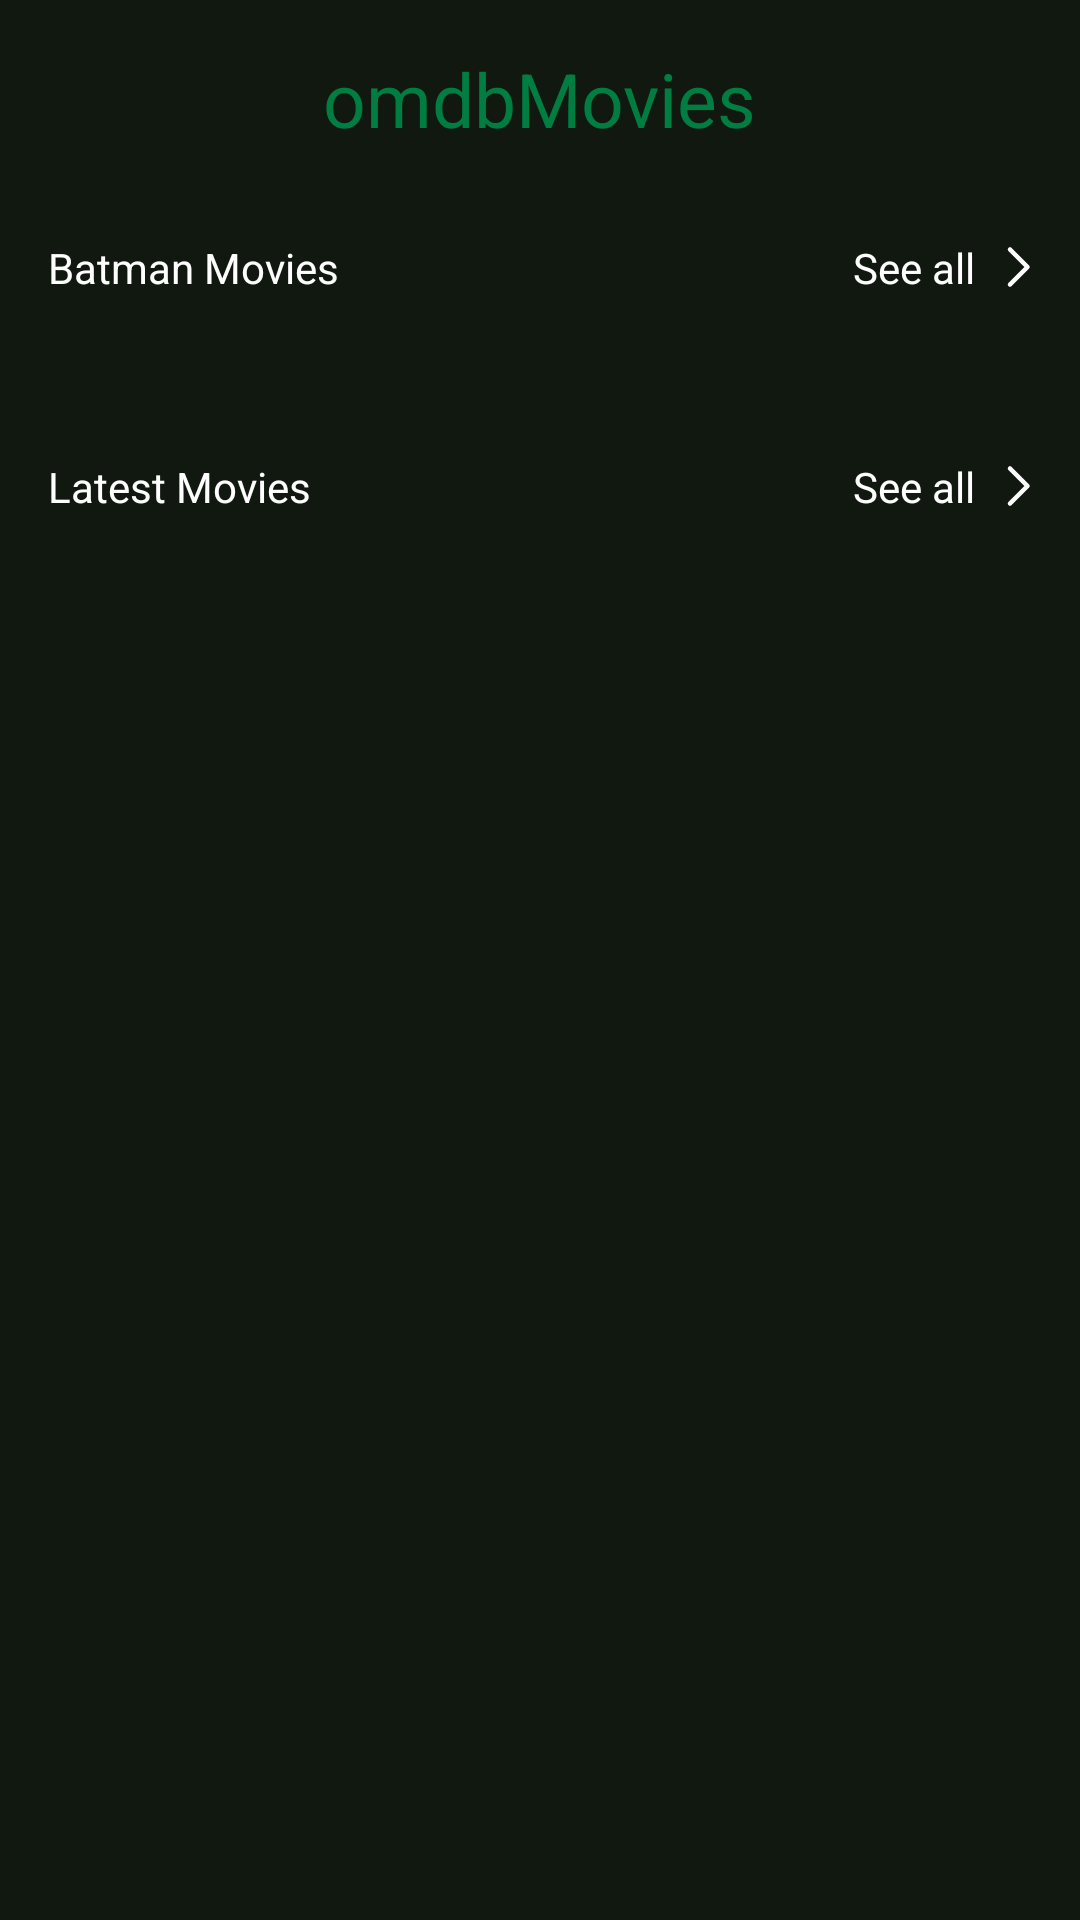

Layout XML and referenced resources for this Android screen:
<!-- AndroidManifest.xml: application theme Theme.OmdbMovies -->
<!-- res/layout/fragment_home.xml -->
<?xml version="1.0" encoding="utf-8"?>
<androidx.constraintlayout.widget.ConstraintLayout xmlns:android="http://schemas.android.com/apk/res/android"
    xmlns:app="http://schemas.android.com/apk/res-auto"
    xmlns:tools="http://schemas.android.com/tools"
    android:id="@+id/llCon"
    android:layout_width="match_parent"
    android:layout_height="match_parent"
    android:background="@color/natureBlack"
    android:padding="16dp"
    tools:context=".ui.home.HomeFragment">

    <ScrollView
        android:layout_width="match_parent"
        android:layout_height="match_parent"
        app:layout_constraintBottom_toBottomOf="parent"
        app:layout_constraintEnd_toEndOf="parent"
        app:layout_constraintStart_toStartOf="parent"
        app:layout_constraintTop_toTopOf="parent">

        <androidx.appcompat.widget.LinearLayoutCompat
            android:layout_width="match_parent"
            android:layout_height="wrap_content"
            android:layout_gravity="top"
            android:orientation="vertical">

            <TextView
                style="@style/TittleText.primary"
                android:layout_width="wrap_content"
                android:layout_height="wrap_content"
                android:layout_gravity="center"
                android:text="@string/app_name"
                app:layout_constraintStart_toStartOf="parent"
                app:layout_constraintTop_toTopOf="parent" />


            <View
                android:layout_width="match_parent"
                android:layout_height="30dp" />


            <androidx.constraintlayout.widget.ConstraintLayout
                android:layout_width="match_parent"
                android:layout_height="wrap_content">

                <TextView
                    style="@style/Text.white_14sp"
                    android:layout_width="wrap_content"
                    android:layout_height="wrap_content"
                    android:text="@string/batman_movie"
                    app:layout_constraintStart_toStartOf="parent"
                    app:layout_constraintTop_toTopOf="parent" />

                <TextView
                    android:id="@+id/btnBatmanSeeAll"
                    style="@style/Text.white_14sp"
                    android:layout_width="wrap_content"
                    android:layout_height="wrap_content"
                    android:drawableEnd="@drawable/ic_arrow_right"
                    android:drawablePadding="@dimen/_10sdp"
                    android:text="@string/see_all"
                    app:layout_constraintBottom_toBottomOf="parent"
                    app:layout_constraintEnd_toEndOf="parent"
                    app:layout_constraintTop_toTopOf="parent">

                </TextView>

            </androidx.constraintlayout.widget.ConstraintLayout>

            <androidx.recyclerview.widget.RecyclerView
                android:id="@+id/rvBatmanMovieList"
                android:layout_width="match_parent"
                android:layout_height="wrap_content"
                android:layout_marginVertical="@dimen/_12sdp"
                />

            <View
                android:layout_width="match_parent"
                android:layout_height="30dp" />


            <androidx.constraintlayout.widget.ConstraintLayout
                android:layout_width="match_parent"
                android:layout_height="wrap_content">

                <TextView
                    style="@style/Text.white_14sp"
                    android:layout_width="wrap_content"
                    android:layout_height="wrap_content"
                    android:text="@string/latest_movies"
                    app:layout_constraintStart_toStartOf="parent"
                    app:layout_constraintTop_toTopOf="parent" />

                <TextView
                    android:id="@+id/btnLatestSeeAll"
                    style="@style/Text.white_14sp"
                    android:layout_width="wrap_content"
                    android:layout_height="wrap_content"
                    android:drawableEnd="@drawable/ic_arrow_right"
                    android:drawablePadding="@dimen/_10sdp"
                    android:text="@string/see_all"
                    app:layout_constraintBottom_toBottomOf="parent"
                    app:layout_constraintEnd_toEndOf="parent"
                    app:layout_constraintTop_toTopOf="parent">

                </TextView>

            </androidx.constraintlayout.widget.ConstraintLayout>

            <androidx.recyclerview.widget.RecyclerView
                android:id="@+id/rvLatestMovieList"
                android:layout_width="match_parent"
                android:layout_height="wrap_content"
                android:layout_marginVertical="@dimen/_12sdp" />

            <View
                android:layout_width="match_parent"
                android:layout_height="30dp" />
        </androidx.appcompat.widget.LinearLayoutCompat>
    </ScrollView>

    <ProgressBar
        android:id="@+id/progressBar"
        android:layout_width="match_parent"
        android:layout_height="wrap_content"
        android:visibility="gone"
        app:layout_constraintBottom_toBottomOf="parent"
        app:layout_constraintEnd_toEndOf="parent"
        app:layout_constraintStart_toStartOf="parent"
        app:layout_constraintTop_toTopOf="parent" />
</androidx.constraintlayout.widget.ConstraintLayout>
<!-- resources referenced by this layout -->
<resources>
  <color name="natureBlack">#111810</color>
  <dimen name="_10sdp">10dp</dimen>
  <dimen name="_12sdp">12dp</dimen>
  <!-- drawable ic_arrow_right (drawable) -->
  <vector xmlns:android="http://schemas.android.com/apk/res/android"
      android:width="9dp"
      android:height="14dp"
      android:viewportWidth="9"
      android:viewportHeight="14">
    <path
        android:pathData="M1.667,1.167L7.5,7L1.667,12.833"
        android:strokeLineJoin="round"
        android:strokeWidth="1.5"
        android:fillColor="#00000000"
        android:strokeColor="@color/white"
        android:strokeLineCap="round"/>
  </vector>
  <string name="app_name">omdbMovies</string>
  <string name="batman_movie">Batman Movies</string>
  <string name="latest_movies">Latest Movies</string>
  <string name="see_all">See all</string>
  <style name="Text.white_14sp" parent="text_regular">
          <item name="android:textSize">@dimen/_14sdp</item>
          <item name="android:textColor">@color/white</item>
          <item name="fontFamily">sans-serif</item>
      </style>
  <style name="TittleText.primary" parent="text_extra_bold">
          <item name="android:textSize">@dimen/_25ssp</item>
          <item name="android:textColor">@color/colorPrimary</item>
          <item name="fontFamily">sans-serif</item>
      </style>
  <style name="Theme.OmdbMovies" parent="Base.Theme.OmdbMovies" />
  <color name="white">#FFFFFFFF</color>
  <style name="text_regular">
          <item name="fontFamily">@font/regular</item>
      </style>
  <dimen name="_14sdp">14dp</dimen>
  <style name="text_extra_bold">
          <item name="fontFamily">@font/extra_bold</item>
      </style>
  <dimen name="_25ssp">25sp</dimen>
  <color name="colorPrimary">#007D40</color>
  <style name="Base.Theme.OmdbMovies" parent="Theme.Material3.DynamicColors.Light.NoActionBar">
          
          <item name="colorPrimary">@color/colorPrimary</item>
          <item name="colorPrimaryVariant">@color/colorBoulder</item>
          <item name="colorOnPrimary">@color/white</item>
          
          <item name="colorSecondary">@color/colorPrimary</item>
          <item name="colorSecondaryVariant">@color/colorBoulder</item>
          <item name="colorOnSecondary">@color/black</item>
      </style>
  <color name="colorBoulder">#7C7C7C</color>
  <color name="black">#FF000000</color>
</resources>
